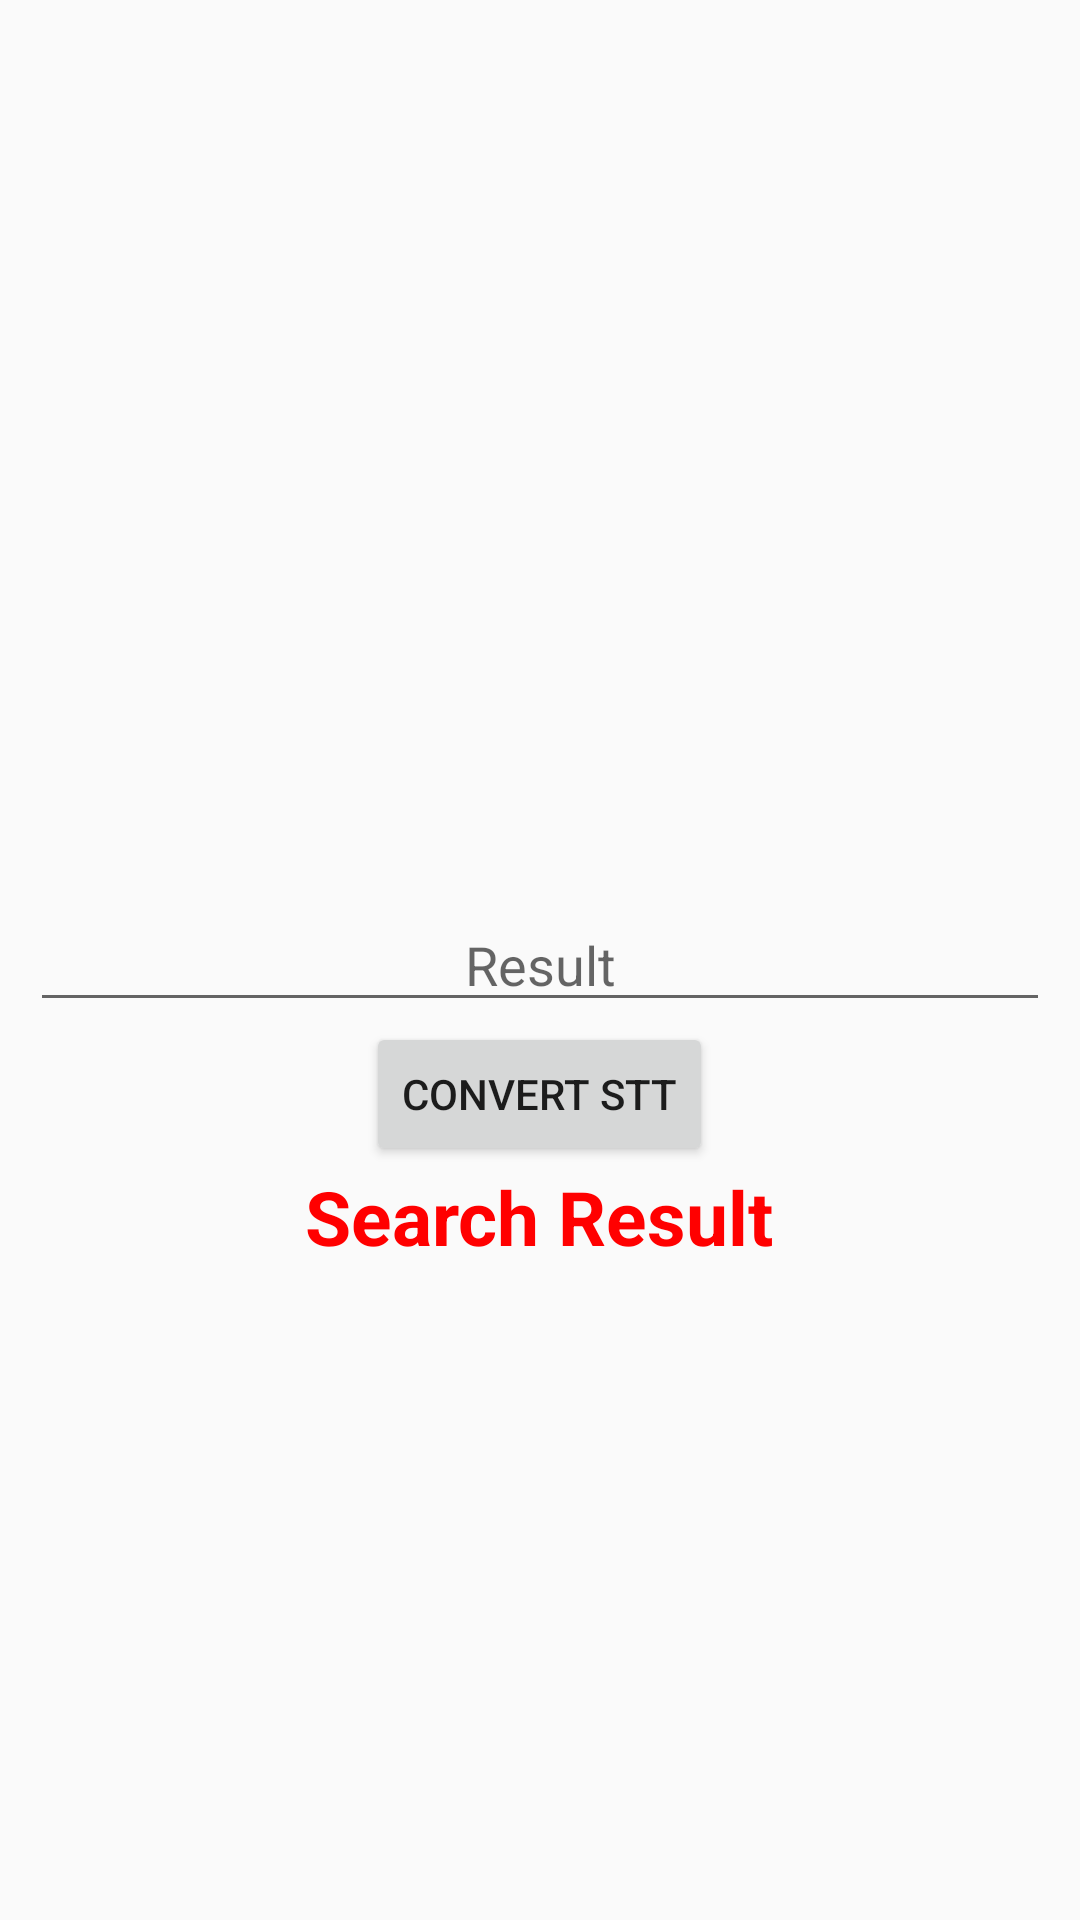

Layout XML and referenced resources for this Android screen:
<!-- AndroidManifest.xml: application theme AppTheme -->
<!-- res/layout/activity_main.xml -->
<?xml version="1.0" encoding="utf-8"?>
<RelativeLayout xmlns:android="http://schemas.android.com/apk/res/android"
    xmlns:tools="http://schemas.android.com/tools"
    android:layout_width="match_parent"
    android:layout_height="match_parent"
    tools:context=".MainActivity"
    android:padding="10dp">

    <ImageButton
        android:id="@+id/btn_record"
        android:layout_width="100dp"
        android:layout_height="100dp"
        android:src="@drawable/ic_record"
        android:scaleType="fitXY"
        android:background="@null"
        android:layout_centerHorizontal="true" />

    <EditText
        android:id="@+id/et_result"
        android:layout_width="match_parent"
        android:gravity="center"
        android:layout_height="wrap_content"
        android:layout_centerInParent="true"
        android:hint="Result" />

    <Button
        android:id="@+id/btn_convert"
        android:layout_width="wrap_content"
        android:layout_height="wrap_content"
        android:text="Convert STT"
        android:layout_centerHorizontal="true"
        android:layout_below="@id/et_result"/>

    <TextView
        android:id="@+id/tv_search_result"
        android:layout_width="wrap_content"
        android:layout_height="wrap_content"
        android:layout_centerHorizontal="true"
        android:layout_below="@+id/btn_convert"
        android:textColor="#FF0000"
        android:textSize="25sp"
        android:textStyle="bold"
        android:text="Search Result" />

    <ProgressBar
        android:id="@+id/pb"
        android:layout_width="wrap_content"
        android:layout_height="wrap_content"
        android:layout_centerHorizontal="true"
        android:layout_alignParentBottom="true"
        android:visibility="gone"
        />

</RelativeLayout>
<!-- resources referenced by this layout -->
<resources>
  <style name="AppTheme" parent="Theme.AppCompat.Light.DarkActionBar">
          
          <item name="colorPrimary">@color/colorPrimary</item>
          <item name="colorPrimaryDark">@color/colorPrimaryDark</item>
          <item name="colorAccent">@color/colorAccent</item>
      </style>
  <color name="colorPrimary">#008577</color>
  <color name="colorPrimaryDark">#00574B</color>
  <color name="colorAccent">#D81B60</color>
</resources>
